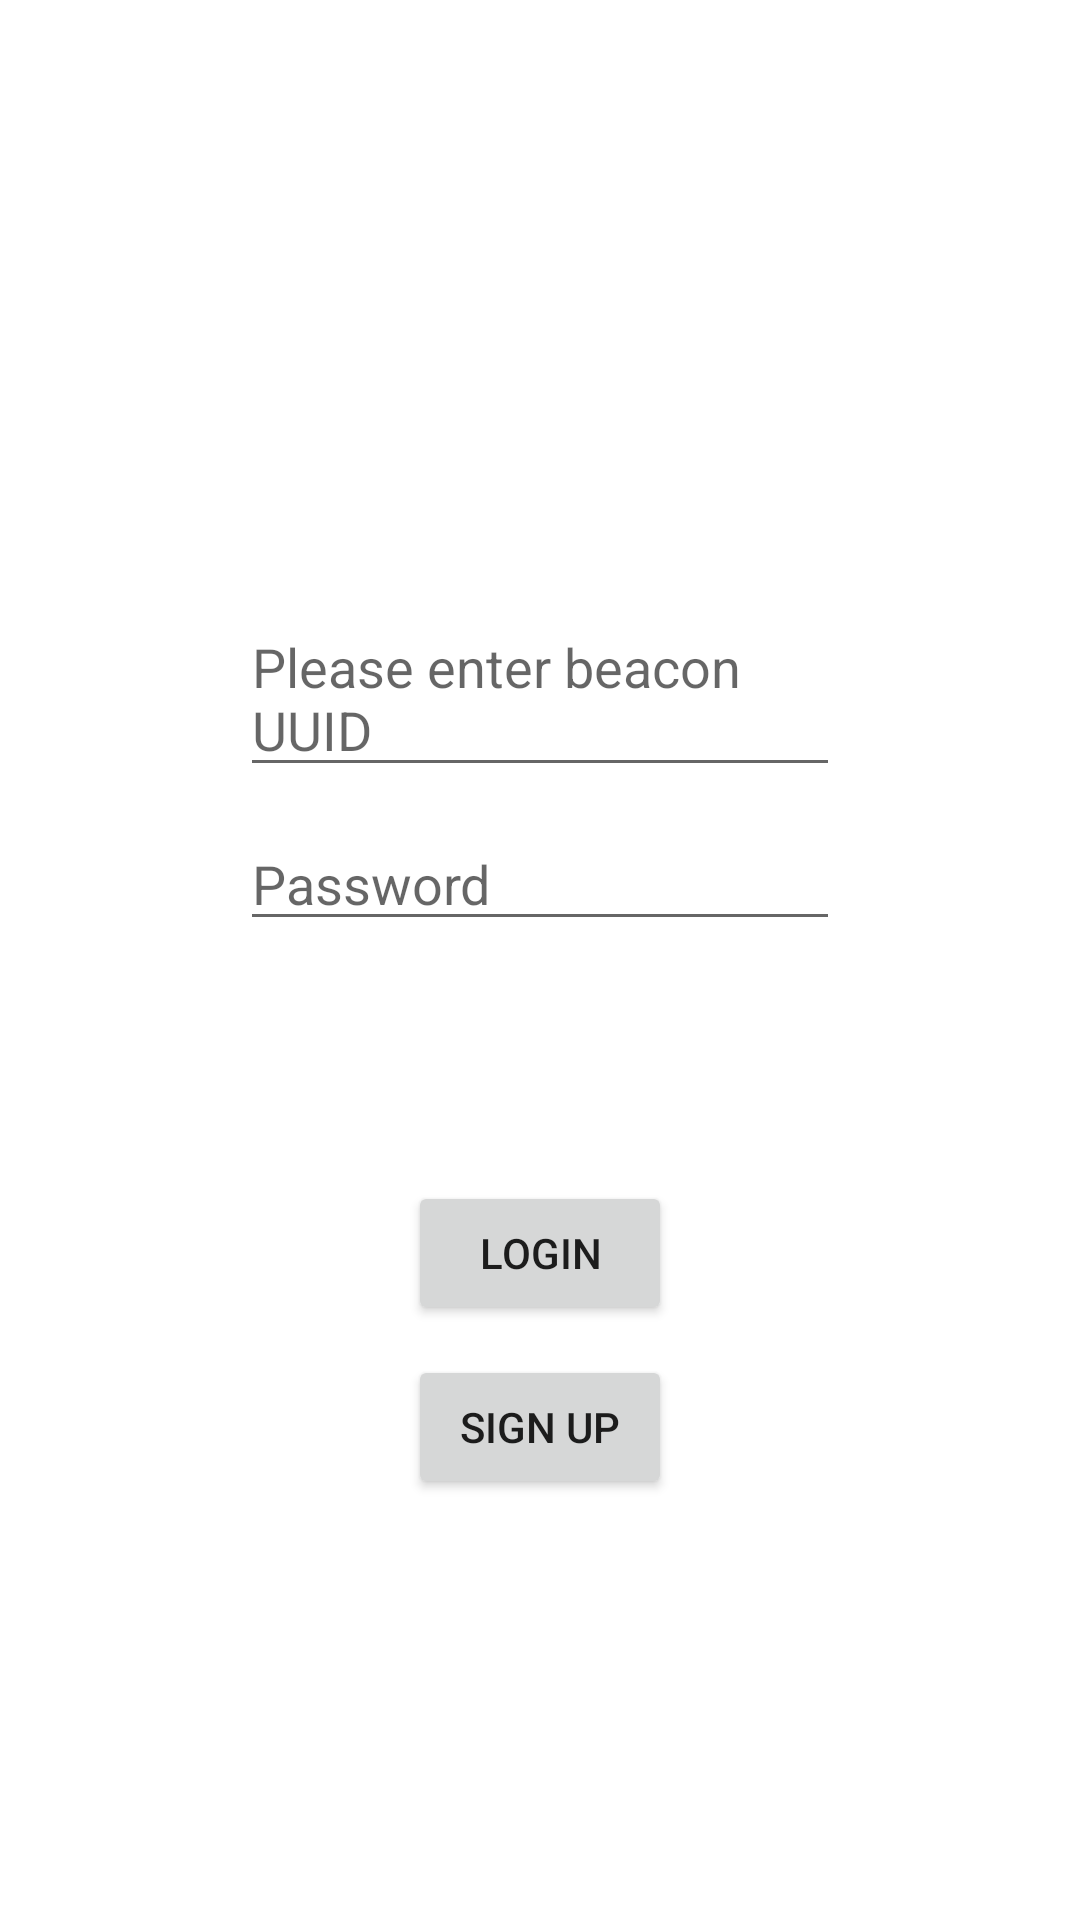

Android layout source for this screen:
<!-- AndroidManifest.xml: application theme Theme.Nak -->
<!-- res/layout/activity_restaurant_login.xml -->
<?xml version="1.0" encoding="utf-8"?>
<androidx.constraintlayout.widget.ConstraintLayout xmlns:android="http://schemas.android.com/apk/res/android"
    xmlns:app="http://schemas.android.com/apk/res-auto"
    xmlns:tools="http://schemas.android.com/tools"
    android:layout_width="match_parent"
    android:layout_height="match_parent"
    tools:context=".RestaurantLoginActivity">


    <EditText
        android:id="@+id/et_username"
        android:hint="Please enter beacon UUID"
        android:layout_width="wrap_content"
        android:layout_height="wrap_content"
        android:width="200dp"
        android:ems="10"
        android:layout_marginTop="200dp"
        app:layout_constraintEnd_toEndOf="parent"
        app:layout_constraintStart_toStartOf="parent"
        app:layout_constraintTop_toTopOf="parent"

        />

    <EditText
        android:id="@+id/et_password"
        android:layout_width="wrap_content"
        android:layout_height="wrap_content"
        android:layout_margin="10dp"
        android:ems="10"
        android:width="200dp"
        android:hint="Password"
        android:inputType="textPassword"
        app:layout_constraintEnd_toEndOf="parent"
        app:layout_constraintStart_toStartOf="parent"
        app:layout_constraintTop_toBottomOf="@id/et_username"
        />

    <Button
        android:id="@+id/login_button"
        android:layout_width="wrap_content"
        android:layout_height="wrap_content"
        android:text="Login"

        android:layout_marginTop="80dp"

        app:layout_constraintEnd_toEndOf="parent"
        app:layout_constraintStart_toStartOf="parent"
        app:layout_constraintTop_toBottomOf="@+id/et_password" />

    <Button
        android:id="@+id/signupBtn"

        android:layout_width="wrap_content"
        android:layout_height="wrap_content"
        android:text="Sign Up"

        android:layout_margin="10dp"

        app:layout_constraintEnd_toEndOf="parent"
        app:layout_constraintStart_toStartOf="parent"
        app:layout_constraintTop_toBottomOf="@+id/login_button" />
</androidx.constraintlayout.widget.ConstraintLayout>
<!-- resources referenced by this layout -->
<resources>
  <style name="Theme.Nak" parent="Theme.MaterialComponents.DayNight.DarkActionBar">
          
          <item name="colorPrimary">@color/purple_500</item>
          <item name="colorPrimaryVariant">@color/purple_700</item>
          <item name="colorOnPrimary">@color/white</item>
          
          <item name="colorSecondary">@color/teal_200</item>
          <item name="colorSecondaryVariant">@color/teal_700</item>
          <item name="colorOnSecondary">@color/black</item>
          
          <item name="android:statusBarColor" tools:targetApi="l">?attr/colorPrimaryVariant</item>
          
      </style>
  <!-- not gathered from this repository: default colours our renderer supplied (Android Studio template values) -->
  <color name="purple_500">#FF6200EE</color>
  <color name="purple_700">#FF3700B3</color>
  <color name="teal_200">#FF03DAC5</color>
  <color name="teal_700">#FF018786</color>
  <color name="black">#FF000000</color>
  <color name="white">#FFFFFFFF</color>
</resources>
